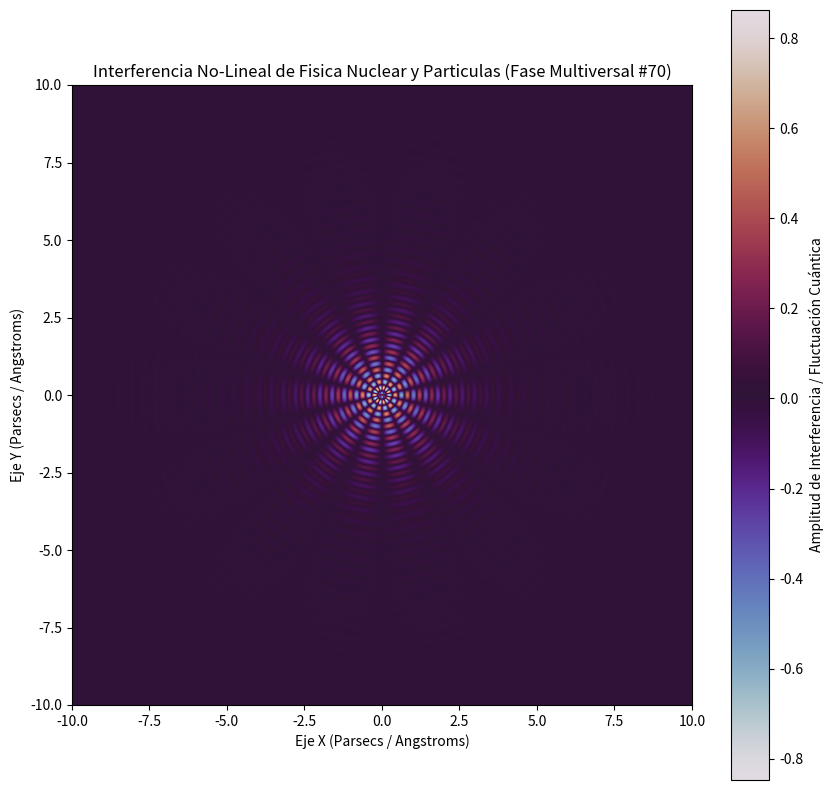

Generate this figure with matplotlib:
%matplotlib inline
# Simulación Multiversal: Fisica Nuclear y Particulas - Variante 70
import numpy as np
import matplotlib.pyplot as plt

# Parámetros Físicos No-Lineales
omega_1 = 15.946
omega_2 = 7.031
lambda_decay = 0.772
phase_shift = 0.969

x = np.linspace(-10, 10, 800)
y = np.linspace(-10, 10, 800)
X, Y = np.meshgrid(x, y)

# Dinámica de Fluidos / Campos Tensor-Escalares (Fase Multiversal)
R = np.sqrt(X**2 + Y**2) + 1e-5
Z = (np.sin(omega_1 * R + phase_shift) * np.cos(omega_2 * np.arctan2(Y, X))) * np.exp(-lambda_decay * R)

plt.figure(figsize=(10, 10))
plt.imshow(Z, cmap='twilight', extent=[-10, 10, -10, 10], origin='lower')
plt.colorbar(label='Amplitud de Interferencia / Fluctuación Cuántica')
plt.title(r'Interferencia No-Lineal de Fisica Nuclear y Particulas (Fase Multiversal #70)')
plt.xlabel('Eje X (Parsecs / Angstroms)')
plt.ylabel('Eje Y (Parsecs / Angstroms)')
plt.show()
